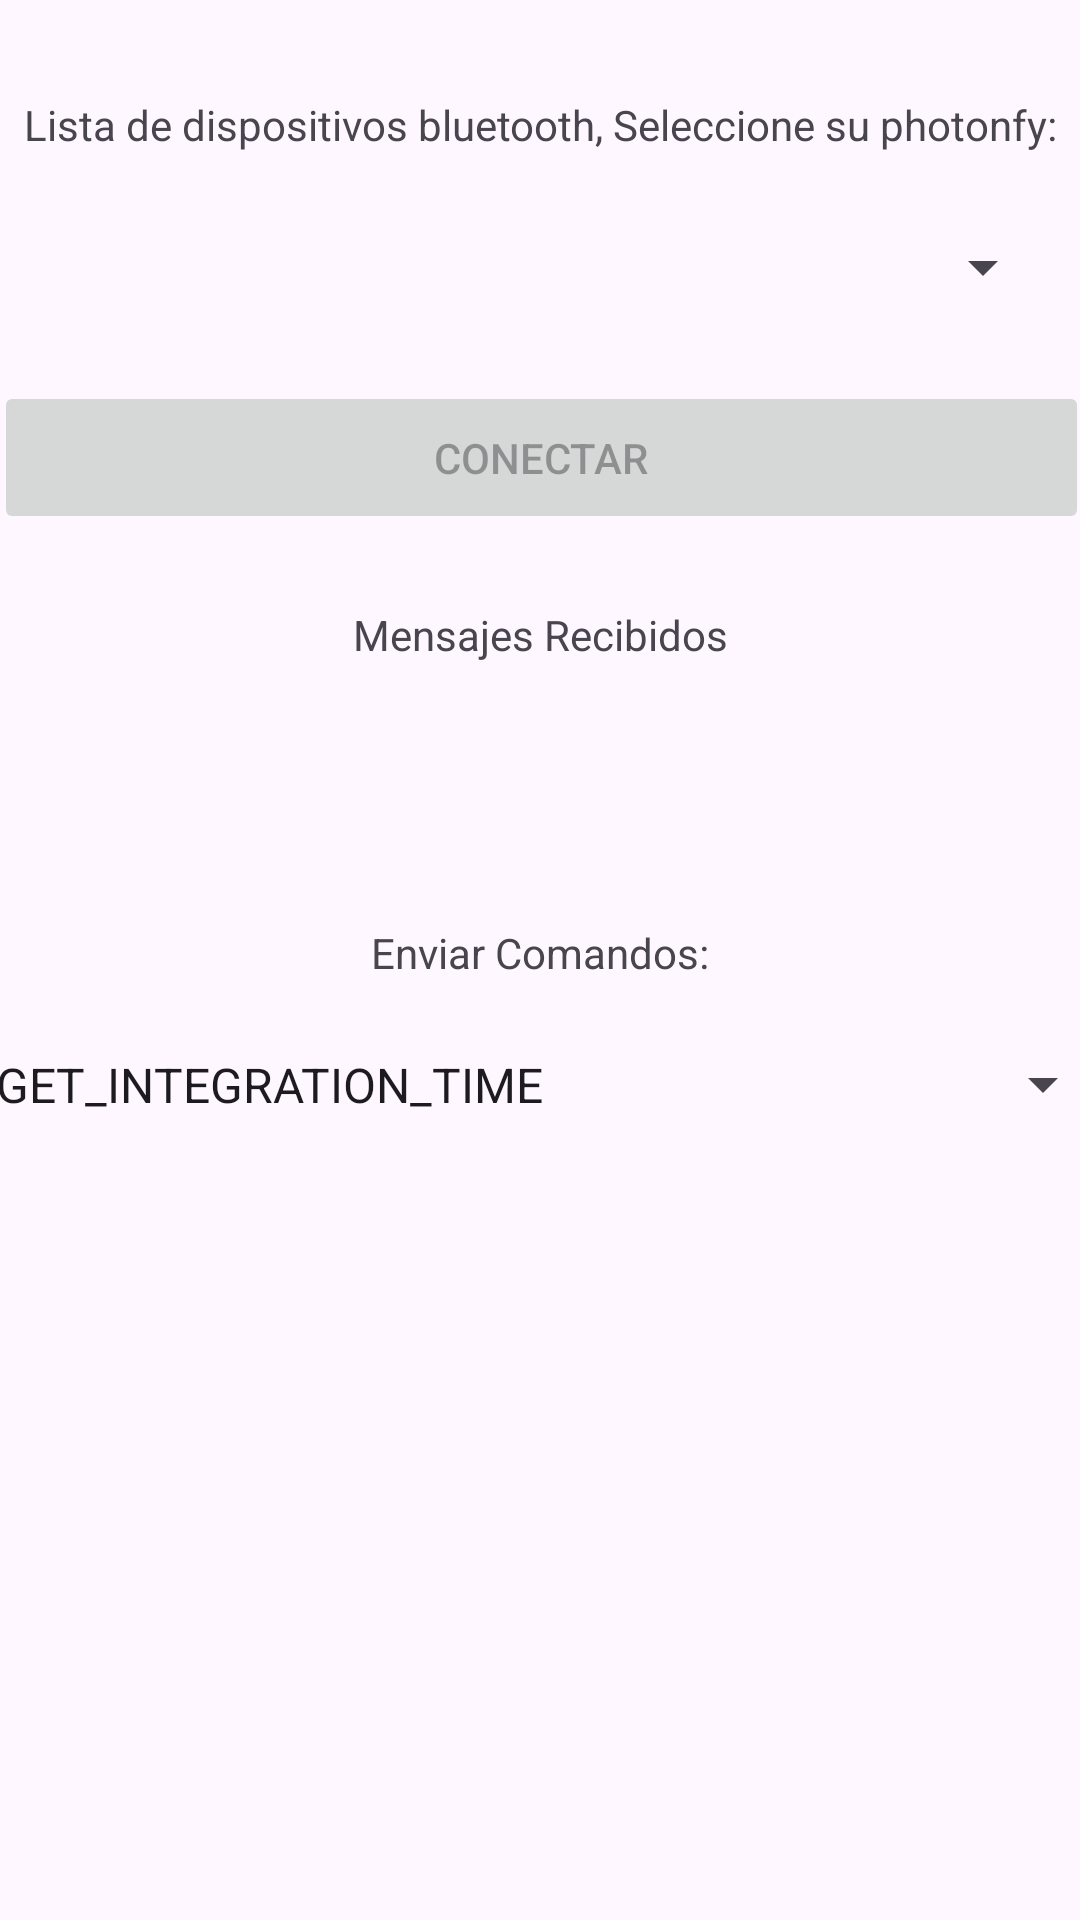

This screen was rendered from an Android layout file. Write that file and the resources it references.
<!-- AndroidManifest.xml: application theme Theme.PhotonfyRevival -->
<!-- res/layout/activity_main.xml -->
<?xml version="1.0" encoding="utf-8"?>
<androidx.constraintlayout.widget.ConstraintLayout xmlns:android="http://schemas.android.com/apk/res/android"
    xmlns:app="http://schemas.android.com/apk/res-auto"
    xmlns:tools="http://schemas.android.com/tools"
    android:id="@+id/main"
    android:layout_width="match_parent"
    android:layout_height="match_parent"
    tools:context=".MainActivity">

    <Spinner
        android:id="@+id/Lista_Dispositivos"
        android:layout_width="343dp"
        android:layout_height="60dp"
        android:layout_marginTop="8dp"
        app:layout_constraintEnd_toEndOf="parent"
        app:layout_constraintStart_toStartOf="parent"
        app:layout_constraintTop_toBottomOf="@+id/textView" />

    <TextView
        android:id="@+id/textView"
        android:layout_width="wrap_content"
        android:layout_height="wrap_content"
        android:layout_marginTop="32dp"
        android:text="Lista de dispositivos bluetooth, Seleccione su photonfy:"
        app:layout_constraintEnd_toEndOf="parent"
        app:layout_constraintStart_toStartOf="parent"
        app:layout_constraintTop_toTopOf="parent" />

    <TextView
        android:id="@+id/textView2"
        android:layout_width="wrap_content"
        android:layout_height="wrap_content"
        android:layout_marginTop="24dp"
        android:text="Mensajes Recibidos"
        app:layout_constraintEnd_toEndOf="parent"
        app:layout_constraintStart_toStartOf="parent"
        app:layout_constraintTop_toBottomOf="@+id/ConectarBoton" />

    <TextView
        android:id="@+id/textView3"
        android:layout_width="wrap_content"
        android:layout_height="wrap_content"
        android:layout_marginTop="16dp"
        android:text="Enviar Comandos:"
        app:layout_constraintEnd_toEndOf="parent"
        app:layout_constraintStart_toStartOf="parent"
        app:layout_constraintTop_toBottomOf="@+id/CajaOutput" />

    <Button
        android:id="@+id/ConectarBoton"
        android:layout_width="365dp"
        android:layout_height="51dp"
        android:layout_marginTop="8dp"
        android:clickable="true"
        android:enabled="false"
        android:text="Conectar"
        app:layout_constraintEnd_toEndOf="parent"
        app:layout_constraintHorizontal_bias="0.498"
        app:layout_constraintStart_toStartOf="parent"
        app:layout_constraintTop_toBottomOf="@+id/Lista_Dispositivos" />

    <TextView
        android:id="@+id/CajaOutput"
        android:layout_width="363dp"
        android:layout_height="55dp"
        android:layout_marginTop="16dp"
        android:autoText="false"
        android:clickable="false"
        android:contextClickable="false"
        android:cursorVisible="false"
        android:editable="false"
        android:fadeScrollbars="false"
        android:longClickable="true"
        android:textIsSelectable="true"
        app:layout_constraintEnd_toEndOf="parent"
        app:layout_constraintHorizontal_bias="0.479"
        app:layout_constraintStart_toStartOf="parent"
        app:layout_constraintTop_toBottomOf="@+id/textView2" />

    <Button
        android:id="@+id/button"
        android:layout_width="wrap_content"
        android:layout_height="wrap_content"
        android:layout_marginTop="16dp"
        android:enabled="false"
        android:text="Enviar Comando"
        app:layout_constraintEnd_toEndOf="parent"
        app:layout_constraintStart_toStartOf="parent"
        app:layout_constraintTop_toBottomOf="@+id/scrollView2" />

    <Spinner
        android:id="@+id/spinner"
        android:layout_width="381dp"
        android:layout_height="61dp"
        android:layout_marginTop="4dp"
        android:entries="@array/formularios"
        android:spinnerMode="dropdown"
        app:layout_constraintEnd_toEndOf="parent"
        app:layout_constraintHorizontal_bias="0.466"
        app:layout_constraintStart_toStartOf="parent"
        app:layout_constraintTop_toBottomOf="@+id/textView3" />

    <ScrollView
        android:id="@+id/scrollView2"
        android:layout_width="375dp"
        android:layout_height="307dp"
        app:layout_constraintEnd_toEndOf="parent"
        app:layout_constraintStart_toStartOf="parent"
        app:layout_constraintTop_toBottomOf="@+id/spinner">

        <LinearLayout
            android:id="@+id/linearLayout"
            android:layout_width="match_parent"
            android:layout_height="wrap_content"
            android:layout_marginTop="16dp"
            android:orientation="horizontal"></LinearLayout>
    </ScrollView>

</androidx.constraintlayout.widget.ConstraintLayout>
<!-- resources referenced by this layout -->
<resources>
  <string-array name="formularios">
          <item>GET_INTEGRATION_TIME</item>
          <item>GET_GAIN</item>
          <item>GET_RAW_SPECTRUM</item>
          <item>STOP_STREAMING</item>
          <item>GET_TRANSFER_FUNCTION</item>
          <item>GET_DEFAULT_TRANSFER_FUNCTION</item>
          <item>RELOAD_DEFAULT_TRANSFER_FUNCTION</item>
          <item>GET_WAVELENGTH_CALIBRATION</item>
          <item>GET_DEFAULT_WAVELENGTH_CALIBRATION</item>
          <item>SET_DEFAULT_TRANSFER_FUNCTION</item>
          <item>RELOAD_DEFAULT_WAVELENGTH_CALIBRATION</item>
          <item>GET_DEFAULT_WAVELENGTH_CALIBRATION</item>
          <item>CALIBRATE_BACKGROUND</item>
          <item>GET_BACKGROUND_CALIBRATIONS</item>
          <item>CALIBRATE_DEFAULT_BACKGROUND</item>
          <item>GET_DEFAULT_BACKGROUND_CALIBRATIONS</item>
          <item>RELOAD_DEFAULT_BACKGROUND_CALIBRATIONS</item>
          <item>GET_LUX_CALIBRATION</item>
          <item>GET_DEFAULT_LUX_CALIBRATION</item>
          <item>RELOAD_DEFAULT_LUX_CALIBRATION</item>
          <item>GET_VIDEO_SAMPLE_RATE</item>
          <item>GET_TIME</item>
          <item>GET_DEVICE_STATE</item>
          <item>GET_DEVICE_INFO</item>
          <item>SET_SOFT_FACTORY_RESET</item>
          <item>SET_HARD_FACTORY_RESET</item>
          <item>GET_BACKGROUND_COEFFICIENTS</item>
          <item>GET_DEFAULT_BACKGROUND_COEFFICIENTS</item>
          <item>RELOAD_DEFAULT_BACKGROUND_COEFFICIENTS</item>
          <item>GET_FLICKERING</item>
          <item>SET_TIME</item>
          <item>SET_INTEGRATION_TIME</item>
          <item>SET_GAIN</item>
          <item>SET_WAVELENGTH_CALIBRATION</item>
          <item>SET_LUX_CALIBRATION</item>
          <item>SET_BLUETOOTH_NAME</item>
          <item>SET_DEFAULT_LUX_CALIBRATION</item>
          <item>SET_VIDEO_SAMPLE_RATE</item>
          <item>SET_BACKGROUND</item>
          <item>SET_DEFAULT_BACKGROUND</item>
      </string-array>
  <style name="Theme.PhotonfyRevival" parent="Base.Theme.PhotonfyRevival" />
  <style name="Base.Theme.PhotonfyRevival" parent="Theme.Material3.DayNight.NoActionBar">
          
          
      </style>
</resources>
